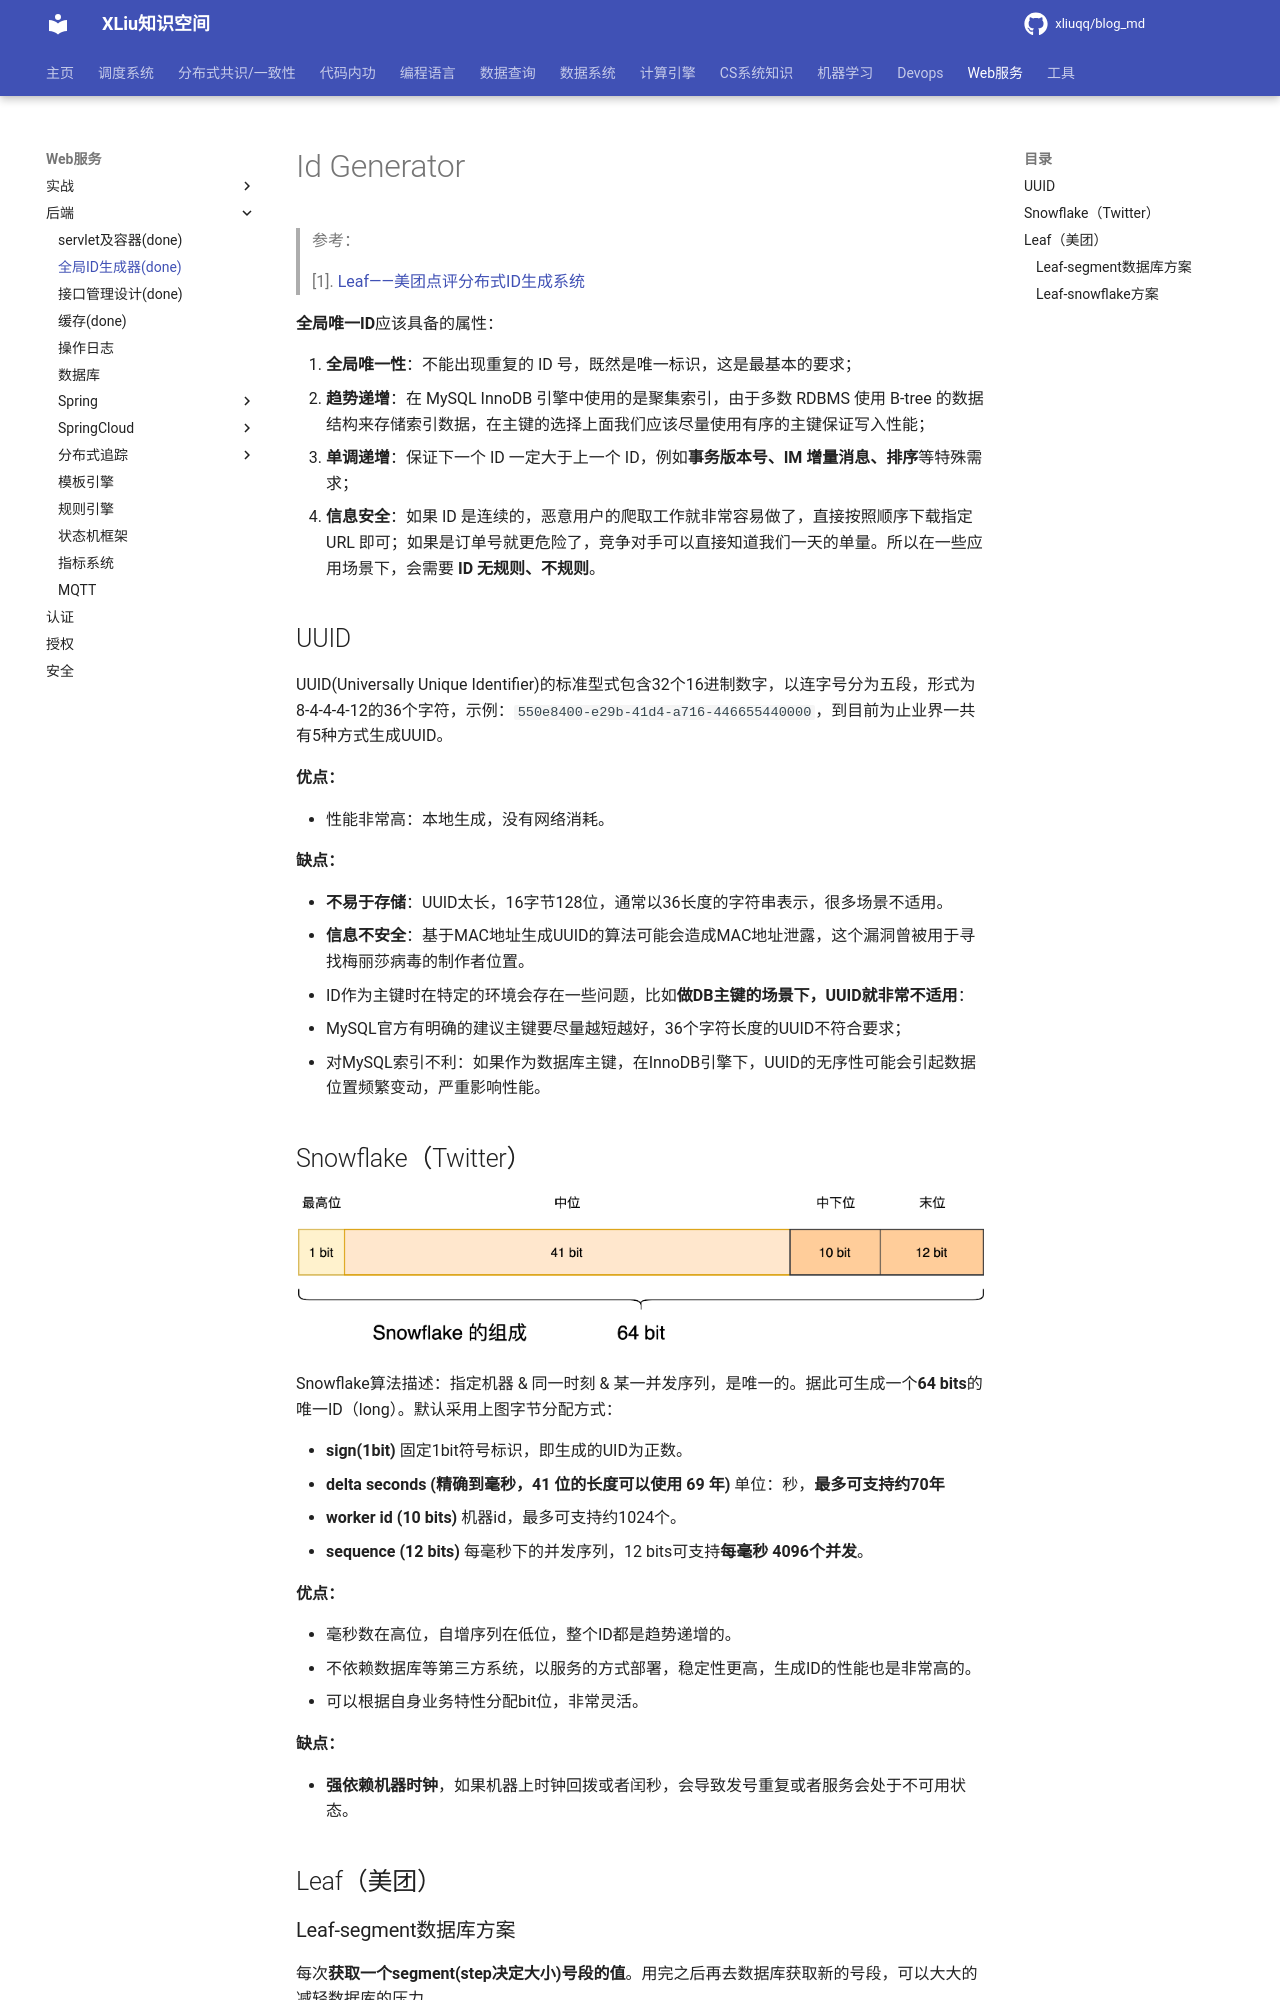

repository: xliuqq/blog_md · page: web/backend/id_generator.html · generator: mkdocs

# Id Generator

> 参考：
>
> [1]. [Leaf——美团点评分布式ID生成系统](https://tech.meituan.com/2017/04/21/mt-leaf.html)



**全局唯一ID**应该具备的属性：

1. **全局唯一性**：不能出现重复的 ID 号，既然是唯一标识，这是最基本的要求；
2. **趋势递增**：在 MySQL InnoDB 引擎中使用的是聚集索引，由于多数 RDBMS 使用 B-tree 的数据结构来存储索引数据，在主键的选择上面我们应该尽量使用有序的主键保证写入性能；
3. **单调递增**：保证下一个 ID 一定大于上一个 ID，例如**事务版本号、IM 增量消息、排序**等特殊需求；
4. **信息安全**：如果 ID 是连续的，恶意用户的爬取工作就非常容易做了，直接按照顺序下载指定 URL 即可；如果是订单号就更危险了，竞争对手可以直接知道我们一天的单量。所以在一些应用场景下，会需要 **ID 无规则、不规则**。

## UUID

UUID(Universally Unique Identifier)的标准型式包含32个16进制数字，以连字号分为五段，形式为8-4-4-4-12的36个字符，示例：`550e8400-e29b-41d4-a716-446655440000`，到目前为止业界一共有5种方式生成UUID。

**优点：**

- 性能非常高：本地生成，没有网络消耗。

**缺点：**

- **不易于存储**：UUID太长，16字节128位，通常以36长度的字符串表示，很多场景不适用。
- **信息不安全**：基于MAC地址生成UUID的算法可能会造成MAC地址泄露，这个漏洞曾被用于寻找梅丽莎病毒的制作者位置。
- ID作为主键时在特定的环境会存在一些问题，比如**做DB主键的场景下，UUID就非常不适用**：
  - MySQL官方有明确的建议主键要尽量越短越好，36个字符长度的UUID不符合要求；
  - 对MySQL索引不利：如果作为数据库主键，在InnoDB引擎下，UUID的无序性可能会引起数据位置频繁变动，严重影响性能。
